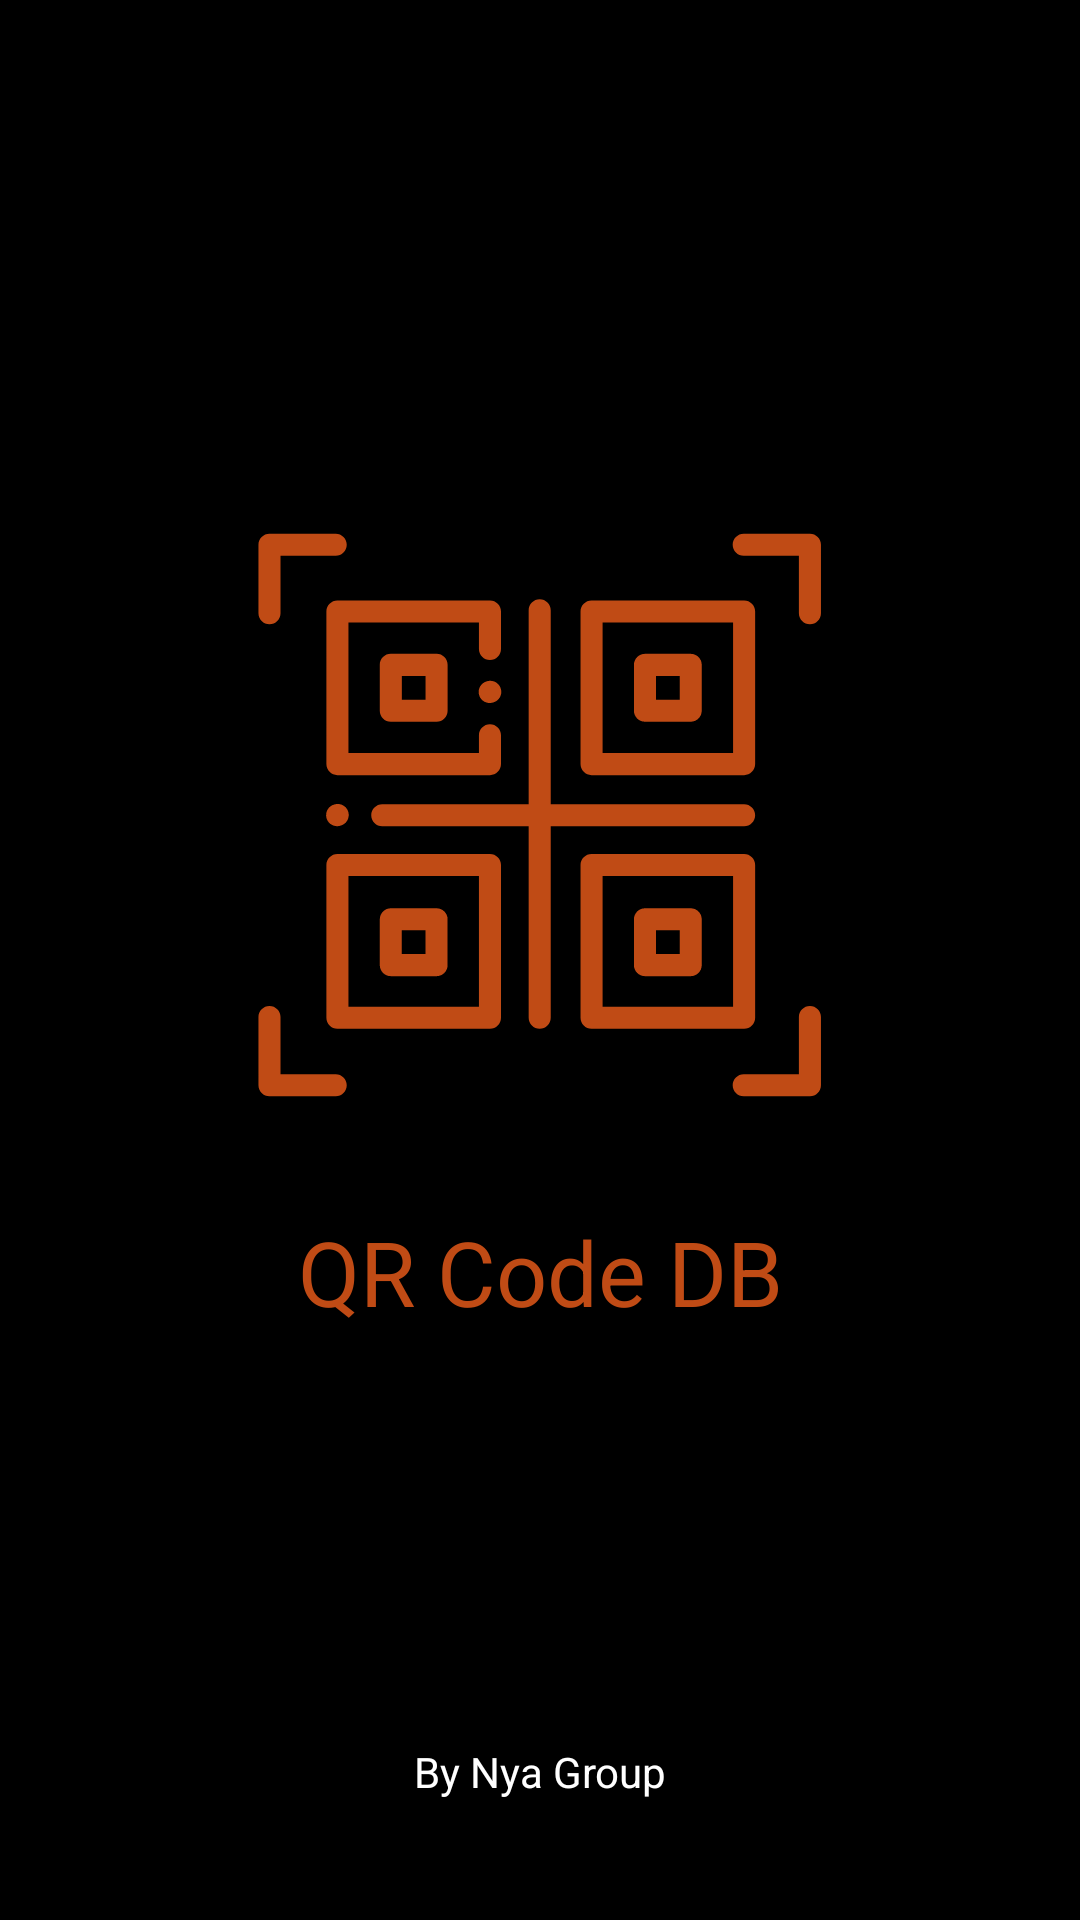

This screen was rendered from an Android layout file. Write that file and the resources it references.
<!-- AndroidManifest.xml: application theme Theme.QRCodeDB -->
<!-- res/layout/activity_splash.xml -->
<?xml version="1.0" encoding="utf-8"?>
<androidx.constraintlayout.widget.ConstraintLayout
    xmlns:android="http://schemas.android.com/apk/res/android"
    xmlns:app="http://schemas.android.com/apk/res-auto" xmlns:tools="http://schemas.android.com/tools"
    android:layout_width="match_parent"
    android:layout_height="match_parent"
    android:background="@android:color/black"
    tools:context=".ui.splash.SplashActivity">


    <androidx.appcompat.widget.AppCompatImageView
        android:layout_width="wrap_content"
        android:layout_height="200dp"
        android:src="@drawable/ic_qr_code_big"
        app:layout_constraintTop_toTopOf="parent"
        app:layout_constraintStart_toStartOf="parent"
        app:layout_constraintEnd_toEndOf="parent"
        app:layout_constraintBottom_toBottomOf="parent"
        app:layout_constraintVertical_bias="0.39" android:id="@+id/appCompatImageView"/>

    <androidx.appcompat.widget.AppCompatTextView
        android:layout_width="wrap_content"
        android:layout_height="wrap_content"
        android:text="@string/qr_code_scanner"
        android:textColor="@color/colorPrimaryDark"
        android:textSize="30sp"
        android:layout_marginEnd="8dp"
        app:layout_constraintTop_toBottomOf="@+id/appCompatImageView"
        app:layout_constraintEnd_toEndOf="parent"
        app:layout_constraintStart_toStartOf="@+id/appCompatImageView"
        android:layout_marginStart="8dp"
        android:layout_marginTop="32dp" android:id="@+id/appCompatTextView"/>


    <androidx.appcompat.widget.AppCompatTextView
        android:layout_width="wrap_content"
        android:layout_height="wrap_content"
        android:layout_marginStart="8dp"
        android:layout_marginEnd="8dp"
        android:layout_marginBottom="40dp"
        android:text="@string/by"
        android:textColor="@color/white"
        android:textSize="14sp"
        app:layout_constraintBottom_toBottomOf="parent"
        app:layout_constraintEnd_toEndOf="parent"
        app:layout_constraintStart_toStartOf="@+id/appCompatImageView" />


</androidx.constraintlayout.widget.ConstraintLayout>
<!-- resources referenced by this layout -->
<resources>
  <color name="colorPrimaryDark">#c04b15</color>
  <color name="white">#FFFFFFFF</color>
  <!-- drawable ic_qr_code_big: vector/xml drawable (drawable, 5253 chars, omitted) -->
  <string name="by">By Nya Group</string>
  <string name="qr_code_scanner">QR Code DB</string>
  <style name="Theme.QRCodeDB" parent="Theme.MaterialComponents.DayNight.DarkActionBar">
          
          <item name="colorPrimary">@color/purple_500</item>
          <item name="colorPrimaryVariant">@color/purple_700</item>
          <item name="colorOnPrimary">@color/white</item>
          
          <item name="colorSecondary">@color/teal_200</item>
          <item name="colorSecondaryVariant">@color/teal_700</item>
          <item name="colorOnSecondary">@color/black</item>
          
          <item name="android:statusBarColor" tools:targetApi="l">?attr/colorPrimaryVariant</item>
          
      </style>
  <color name="purple_500">#FF6200EE</color>
  <color name="purple_700">#FF3700B3</color>
  <color name="teal_200">#FF03DAC5</color>
  <color name="teal_700">#FF018786</color>
  <color name="black">#FF000000</color>
</resources>
